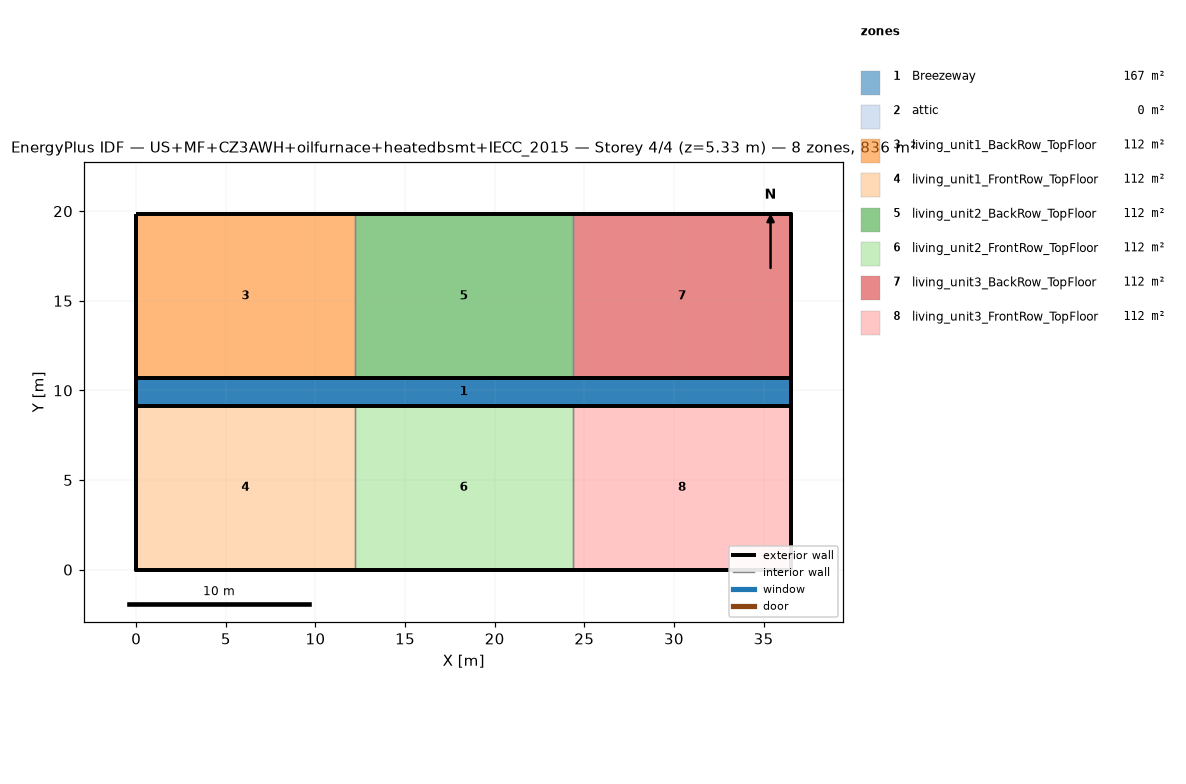
=== STOREY PLAN SPEC (per zone: floor XY polygon, exterior-wall plan segments, windows/doors) ===
zone 1: Breezeway  (167.0 m²)
  floor: (36.54, 9.16) (0.00, 9.16) (0.00, 10.68) (36.54, 10.68)
  floor: (36.54, 9.16) (0.00, 9.16) (0.00, 10.68) (36.54, 10.68)
  floor: (36.54, 9.16) (0.00, 9.16) (0.00, 10.68) (36.54, 10.68)
zone 2: attic  (0.0 m²)
  exterior wall: (36.54, 0.00) – (36.54, 19.84) – (36.54, 9.92)  [29.8 m]
  exterior wall: (0.00, 19.84) – (0.00, 0.00) – (0.00, 9.92)  [29.8 m]
zone 3: living_unit1_BackRow_TopFloor  (111.5 m²)
  floor: (12.18, 10.68) (0.00, 10.68) (0.00, 19.84) (12.18, 19.84)
  exterior wall: (12.18, 19.84) – (0.00, 19.84)  [12.2 m]
  exterior wall: (0.00, 19.84) – (0.00, 10.68)  [9.2 m]
  exterior wall: (0.00, 10.68) – (12.18, 10.68)  [12.2 m]
  interior walls: 1
zone 4: living_unit1_FrontRow_TopFloor  (111.5 m²)
  floor: (12.18, 0.00) (0.00, 0.00) (0.00, 9.16) (12.18, 9.16)
  exterior wall: (0.00, 0.00) – (12.18, 0.00)  [12.2 m]
  exterior wall: (0.00, 9.16) – (0.00, 0.00)  [9.2 m]
  exterior wall: (12.18, 9.16) – (0.00, 9.16)  [12.2 m]
  interior walls: 1
zone 5: living_unit2_BackRow_TopFloor  (111.5 m²)
  floor: (24.36, 10.68) (12.18, 10.68) (12.18, 19.84) (24.36, 19.84)
  exterior wall: (12.18, 10.68) – (24.36, 10.68)  [12.2 m]
  exterior wall: (24.36, 19.84) – (12.18, 19.84)  [12.2 m]
  interior walls: 2
zone 6: living_unit2_FrontRow_TopFloor  (111.5 m²)
  floor: (24.36, 0.00) (12.18, 0.00) (12.18, 9.16) (24.36, 9.16)
  exterior wall: (12.18, 0.00) – (24.36, 0.00)  [12.2 m]
  exterior wall: (24.36, 9.16) – (12.18, 9.16)  [12.2 m]
  interior walls: 2
zone 7: living_unit3_BackRow_TopFloor  (111.5 m²)
  floor: (36.54, 10.68) (24.36, 10.68) (24.36, 19.84) (36.54, 19.84)
  exterior wall: (36.54, 10.68) – (36.54, 19.84)  [9.2 m]
  exterior wall: (36.54, 19.84) – (24.36, 19.84)  [12.2 m]
  exterior wall: (24.36, 10.68) – (36.54, 10.68)  [12.2 m]
  interior walls: 1
zone 8: living_unit3_FrontRow_TopFloor  (111.5 m²)
  floor: (36.54, 0.00) (24.36, 0.00) (24.36, 9.16) (36.54, 9.16)
  exterior wall: (24.36, 0.00) – (36.54, 0.00)  [12.2 m]
  exterior wall: (36.54, 0.00) – (36.54, 9.16)  [9.2 m]
  exterior wall: (36.54, 9.16) – (24.36, 9.16)  [12.2 m]
  interior walls: 1

=== DERIVED (storey summary) ===
Building: US+MF+CZ3AWH+oilfurnace+heatedbsmt+IECC_2015
Storey: 4 of 4  (floor level z = 5.33 m)
Storey gross floor area: 836.2 m²
Zones on this storey: 8
  - Breezeway: floor 167.0 m²
  - attic: floor 0.0 m²; exterior wall 59.5 m (81.9 m²); WWR 0.0%
  - living_unit1_BackRow_TopFloor: floor 111.5 m²; exterior wall 33.5 m (86.9 m²); WWR 0.0%
  - living_unit1_FrontRow_TopFloor: floor 111.5 m²; exterior wall 33.5 m (86.9 m²); WWR 0.0%
  - living_unit2_BackRow_TopFloor: floor 111.5 m²; exterior wall 24.4 m (63.1 m²); WWR 0.0%
  - living_unit2_FrontRow_TopFloor: floor 111.5 m²; exterior wall 24.4 m (63.1 m²); WWR 0.0%
  - living_unit3_BackRow_TopFloor: floor 111.5 m²; exterior wall 33.5 m (86.9 m²); WWR 0.0%
  - living_unit3_FrontRow_TopFloor: floor 111.5 m²; exterior wall 33.5 m (86.9 m²); WWR 0.0%
Zone adjacency (shared interzone walls):
  - living_unit1_BackRow_TopFloor ↔ living_unit2_BackRow_TopFloor
  - living_unit1_FrontRow_TopFloor ↔ living_unit2_FrontRow_TopFloor
  - living_unit2_BackRow_TopFloor ↔ living_unit3_BackRow_TopFloor
  - living_unit2_FrontRow_TopFloor ↔ living_unit3_FrontRow_TopFloor